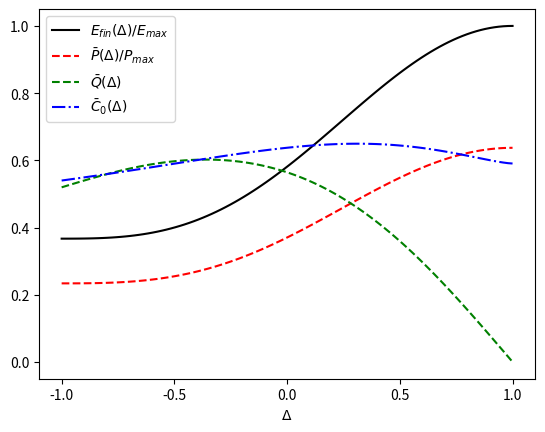

The matplotlib source for this figure:
import numpy as np
import matplotlib.pyplot as plt


def body(triangle):
    # =============================== 初始化
    Omega = 1
    hbar = 1
    omega0 = 1
    t_min = np.pi / 2 / Omega
    t_delta = t_min / 1000
    t = np.linspace(0, t_delta * 1000, 1000)
    J = Omega
    E = np.ones_like(t)
    P = np.ones_like(t)
    C0 = np.ones_like(t)
    Q = np.ones_like(t)


    alpha = J * (triangle - 1)  # 1
    beta = np.sqrt(J ** 2 * (triangle - 1) ** 2 + 4 * Omega ** 2)
    gamma1 = 2 * Omega / np.sqrt(2 * (alpha + beta) ** 2 + 8 * Omega ** 2)
    gamma2 = (alpha + beta) / np.sqrt(2 * (alpha + beta) ** 2 + 8 * Omega ** 2)
    # 单自旋的本征态
    up = np.array([[1], [0]])
    down = np.array([[0], [1]])
    # 两个粒子的本征态耦合
    uu = np.kron(up, up)
    ud = np.kron(up, down)
    dd = np.kron(down, down)
    du = np.kron(down, up)
    # 体系自由哈密顿量的矩阵表达形式
    H0 = 2 * hbar * omega0 * np.dot(uu, uu.T) + hbar * omega0 * np.dot(ud, ud.T) \
         - hbar * omega0 * np.dot(du, du.T) - 2 * hbar * omega0 * np.dot(dd, dd.T)
    # 初始化本征态
    E1_s = (dd - uu) / np.sqrt(2)
    E2_s = (du - ud) / np.sqrt(2)
    E3_s = gamma1 * (dd + uu) - gamma2 * (du + ud)
    E4_s = gamma2 * (dd + uu) + gamma1 * (du + ud)

    # 初始化本征能量
    E1 = hbar * triangle * J  # 1
    E2 = -hbar * (triangle + 2) * J  # -3
    E3 = hbar * (J - beta)  # -1
    E4 = hbar * (J + beta)  # 3

    # =======================计算体系随时间的演化===================
    # 体系初态为  dd，那么我们需要在H的表象下写出初态就需要知道每个态上的系数
    c1 = np.dot(E1_s.T, dd)
    c2 = np.dot(E2_s.T, dd)
    c3 = np.dot(E3_s.T, dd)
    c4 = np.dot(E4_s.T, dd)
    # 体系态矢随时间的演化
    Psi_t = c1 * np.kron(np.exp(-1j / hbar * E1 * t), E1_s) + c2 * np.kron(np.exp(-1j / hbar * E2 * t), E2_s) + \
            c3 * np.kron(np.exp(-1j / hbar * E3 * t), E3_s) + c4 * np.kron(np.exp(-1j / hbar * E4 * t), E4_s)
    
    # 计算密度矩阵
    for i in range(1000):
        rho = np.dot(Psi_t[:,i].reshape(4,1),np.conj(Psi_t[:,i]).reshape(1,4))
        E[i] = np.trace(np.dot(rho,H0)) + 2*hbar*omega0
        alpha_uu = np.dot(uu.T,Psi_t[:,i])
        alpha_ud = np.dot(ud.T,Psi_t[:,i])
        alpha_du = np.dot(du.T,Psi_t[:,i])
        alpha_dd = np.dot(dd.T,Psi_t[:,i])
        C0[i],Q[i] = calculate_cq(rho,
            alpha_uu,
            alpha_ud,
            alpha_du,
            alpha_dd
        )
    P = np.diff(E) / t_delta / 4
    P_ave,C0_ave,Q_ave = calculate_ave(P,C0,Q,t_min,t_delta)
    return E[-1] / 4,P_ave,C0_ave,Q_ave


        
        
def calculate_cq(rho, *alpha):
    a_uu, a_ud, a_du, a_dd = alpha
    c = (np.sum(np.abs(rho)) - np.trace(np.abs(rho))) / 3

    q = 2 * np.abs(a_uu * a_dd - a_ud * a_du)
    return c, q

def calculate_ave(P,C0,Q,t_min,t_delta):
    P_ave = np.sum(P)*t_delta / (t_min-t_delta)
    C0_ave = np.sum(C0)*t_delta / t_min
    Q_ave = np.sum(Q)*t_delta / t_min
    return P_ave,C0_ave,Q_ave

def draw(E_ave,P_ave,Q_ave,C0_ave,triangles):
    fig = plt.figure()

    plt.plot(triangles,E_ave,'k-',label=r'$E_{fin}(\Delta)/E_{max}$')
    plt.plot(triangles,P_ave,'r--',label=r'$\bar{P}(\Delta)/P_{max}$')
    plt.plot(triangles,Q_ave,'g--',label=r'$\bar{Q}(\Delta)$')
    plt.plot(triangles,C0_ave,'b-.',label=r'$\bar{C}_{0}(\Delta)$')
    plt.xlabel(r'$\Delta$')
    plt.legend()
    # plt.title('Fig 3')
    # ax.set(xticks=[-1,-0.5,0,0.5,1],xticklabels=['-1','-0.5','0','0.5','1'])
    plt.xticks([-1,-0.5,0,0.5,1])
    # plt.set_xticklabels(['-1','-0.5','0','0.5','1'])
    plt.show()


def main():
    """
    计算E,P,Q,C0的平均值，是triangle的函数
    
    """
    triangles = np.linspace(-1,1,100)
    P_ave = np.ones_like(triangles)
    C0_ave = np.ones_like(triangles)
    Q_ave = np.ones_like(triangles)
    E_ave = np.ones_like(triangles)

    for i in range(100):
        E_ave[i],P_ave[i],C0_ave[i],Q_ave[i]=body(triangles[i])
    draw(E_ave,P_ave,Q_ave,C0_ave,triangles)

if __name__ == "__main__":
    main()
